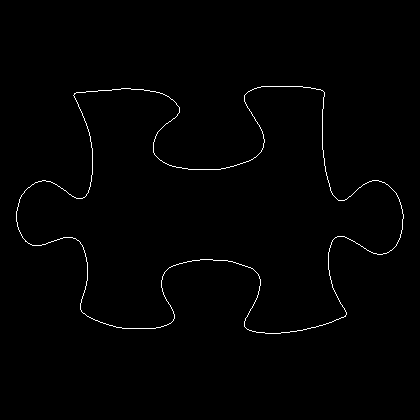

The table this chart was drawn from, first rows:
16, 211
16, 212
16, 213
16, 214
16, 215
16, 216
16, 217
16, 218
16, 219
16, 220
16, 221
17, 222
17, 223
17, 224
17, 225
17, 226
18, 227
18, 228
18, 229
19, 230
19, 231
20, 232
20, 233
21, 234
21, 235
22, 236
22, 237
23, 238
24, 239
25, 240
25, 241
26, 241
27, 242
28, 243
29, 243
30, 244
31, 244
32, 245
33, 245
34, 245
35, 245
36, 245
37, 245
38, 245
39, 245
40, 245
41, 245
42, 244
43, 244
44, 244
45, 244
46, 243
47, 243
48, 242
49, 242
50, 242
51, 241
52, 241
53, 241
54, 240
55, 240
... 1,421 more rows
